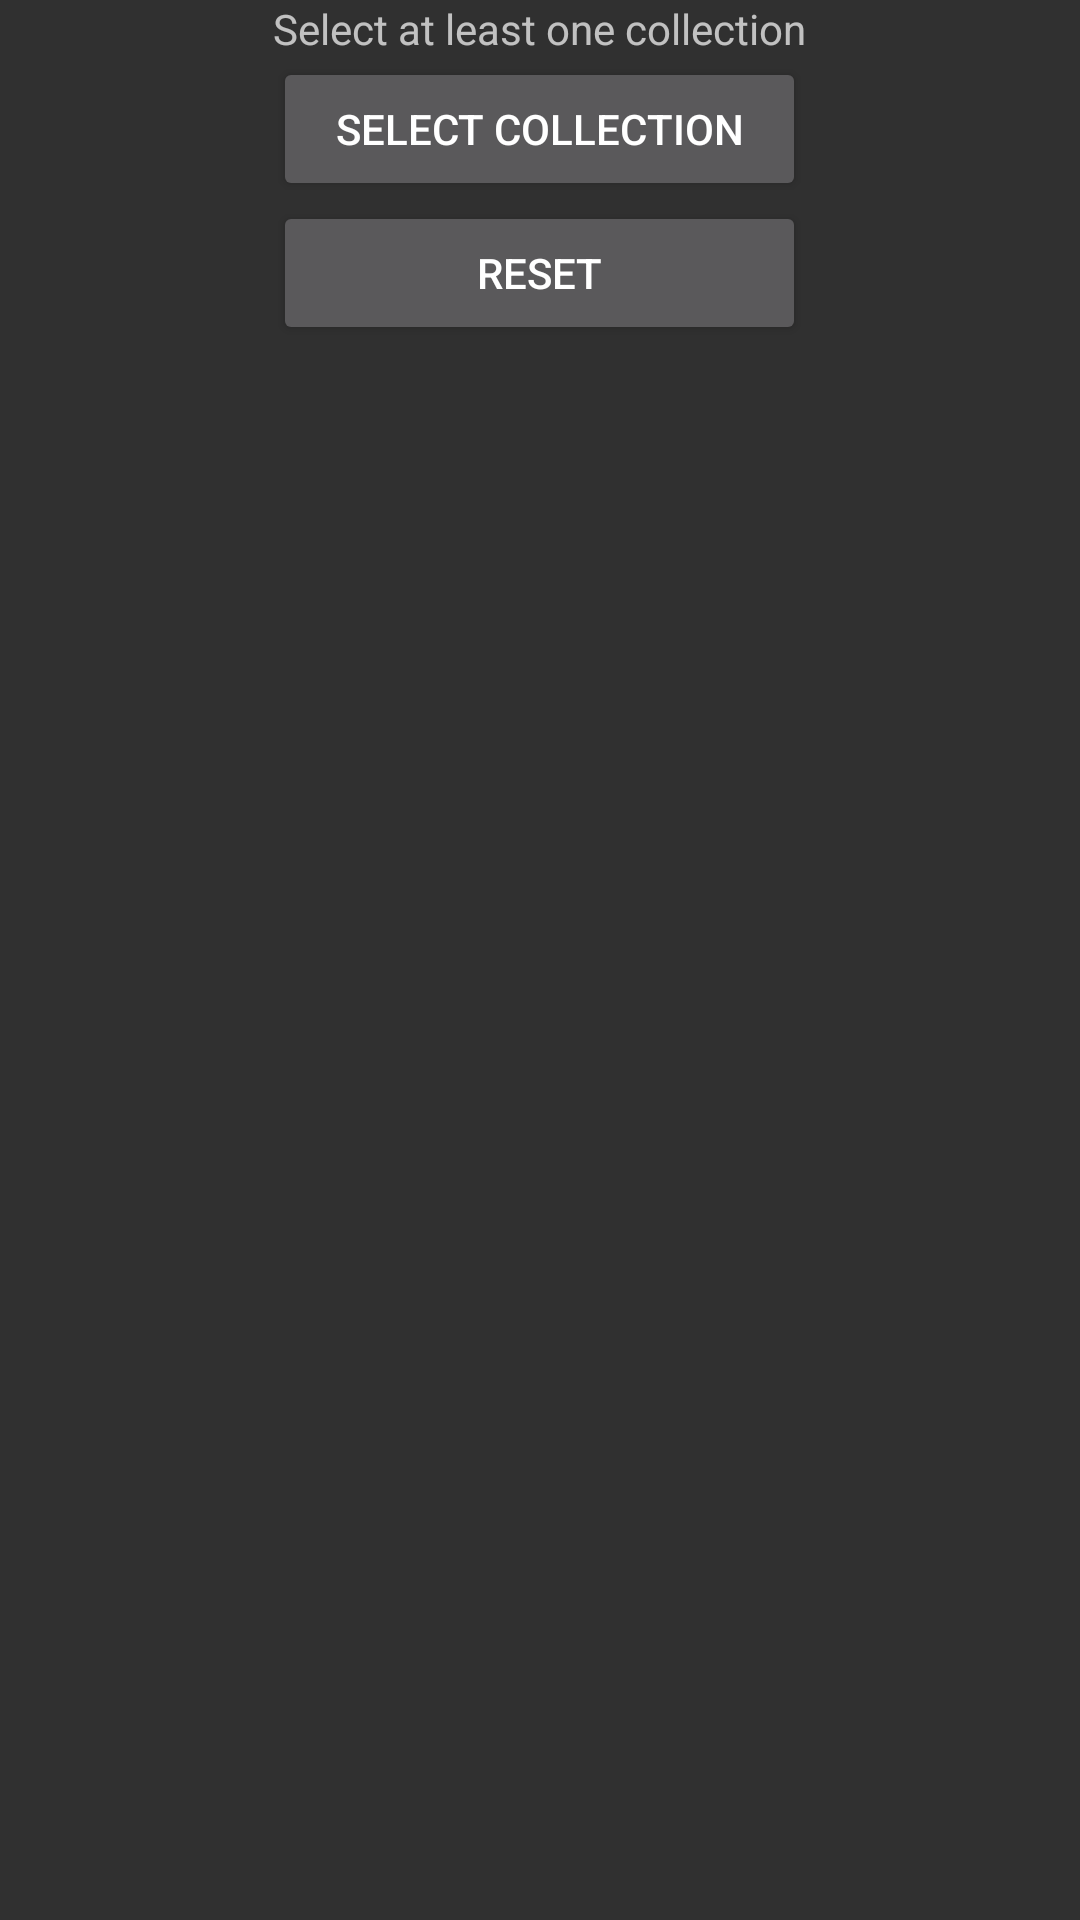

Reconstruct the res/layout file that produces this screen, plus the resources it refers to.
<!-- AndroidManifest.xml: application theme AppTheme -->
<!-- res/layout/emptylist_item.xml -->
<TableLayout
  xmlns:android = 'http://schemas.android.com/apk/res/android'
  android:layout_width = 'match_parent'
  android:layout_height = 'wrap_content'>

<TableRow
  android:gravity = 'center'
  android:textAlignment = 'center'>
  <TextView
    android:gravity = 'center'
    android:layout_width = 'wrap_content'
    android:layout_height = 'wrap_content'
    android:text="@string/empty_list_view_text_message"
   />
</TableRow>
<TableRow
  android:gravity = 'center'
  android:textAlignment = 'center'>
  <Button
    android:text = '@string/select_collection'
    android:gravity = 'center'
    android:onClick="goToSelectCollection"
    android:layout_width="wrap_content"
    android:layout_height="wrap_content"
    />
</TableRow>
<TableRow
  android:gravity = 'center'
  android:textAlignment = 'center'>
  <Button
    android:text = '@string/reset'
    android:gravity = 'center'
    android:onClick="resetActivity"
    android:layout_width="wrap_content"
    android:layout_height="wrap_content"
    />
</TableRow>

</TableLayout>
<!-- resources referenced by this layout -->
<resources>
  <string name="empty_list_view_text_message">Select at least one collection</string>
  <string name="reset">Reset</string>
  <string name="select_collection">Select Collection</string>
  <style name="AppTheme" parent="AppBaseTheme">
          
      </style>
  <style name="AppBaseTheme" parent="Theme.AppCompat">
          
      </style>
</resources>
